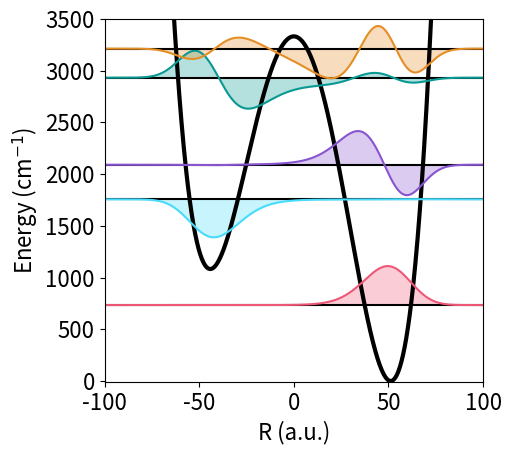

This chart was generated by the following Python code:
import numpy as np
import matplotlib.pyplot as plt

from numpy import kron as ꕕ
from matplotlib import cm as colm
import numpy as np
import matplotlib.pyplot as plt
plt.rcParams.update({'font.size': 16})

eV = 1.0 / 27.2114
cmn1 = 1.0/219474.63

def Vnew(R, wb= 0.02, Eb = 0.4):
    
    wb = wb * cmn1
    Eb = Eb * cmn1
    a1 = wb*wb/2.0
    a2 = a1*a1/(4*Eb)
    c  = 2.27817 * 1E-8
    V  = -a1*R**2 + a2*R**4  - c * R**3  

    V0 = np.min(V)
    return - V0 + V


# Kinetic energy for electron 
def Te(re):
 N = float(len(re))
 mass = 1.0
 Tij = np.zeros((int(N),int(N)))
 Rmin = float(re[0])
 Rmax = float(re[-1])
 step = float((Rmax-Rmin)/N)
 K = np.pi/step

 for ri in range(int(N)):
  for rj in range(int(N)):
    if ri == rj:  
     Tij[ri,ri] = (0.5/mass)*K**2.0/3.0*(1+(2.0/N**2)) 
    else:    
     Tij[ri,rj] = (0.5/mass)*(2*K**2.0/(N**2.0))*((-1)**(rj-ri)/(np.sin(np.pi*(rj-ri)/N)**2)) 
 return Tij

def HO(R, R0,w):
    return 0.5 * (R-R0)**2 * w**2




width= 5
aspect_ratio= 1.13
fig_size = (width, width / aspect_ratio)
plt.figure(figsize=fig_size, constrained_layout=True)

wb  = 1030 
Eb  = 2730
nR  = 1024
Rmax = 100
R = np.linspace(-Rmax,Rmax, nR)
V = Vnew(R,wb,Eb) 

plt.plot(R,  V/cmn1, c =  "#000000", lw = 3)
plt.ylim(-10, 3500)


Hij = Te(R) + np.diag(V)
Ei, Um   = np.linalg.eigh(Hij)
color = ['#ef5777', '#48dbfb', '#8854d0', '#079992', '#e58e26',"#ff9ff3"]

"""
for i in range(0,1):
    plt.plot(R, Um[:,i]*0 + Ei[i]/cmn1, c =  "#000000")
    plt.plot(R,  (Um[:,i+1] - Um[:,i]) * 2000 + Ei[i]/cmn1, c =  color[i], ls = '-')
    plt.fill_between(R,Ei[i]/cmn1,  (Um[:,i+1] - Um[:,i]) * 2000 + Ei[i]/cmn1, facecolor=color[i], alpha = 0.3)

    plt.plot(R, - (Um[:,i+1] + Um[:,i]) * 2000 + Ei[i]/cmn1, c =  color[i+1], ls = '-')
    plt.fill_between(R,Ei[i]/cmn1, - (Um[:,i+1] + Um[:,i]) * 2000 + Ei[i]/cmn1, facecolor=color[i+1], alpha = 0.3)
"""

for i in range(0,6):
    plt.plot(R, Um[:,i]*0 + Ei[i]/cmn1, c =  "#000000")
    plt.plot(R, - Um[:,i] * 4000 + Ei[i]/cmn1, c =  color[i], ls = '-')
    plt.fill_between(R,Ei[i]/cmn1,  - Um[:,i] * 4000 + Ei[i]/cmn1, facecolor=color[i], alpha = 0.3)

plt.xlim(-100, 100)

 
plt.xlabel("R (a.u.)")
plt.ylabel("Energy (cm$^{-1}$)")
#plt.tight_layout()
plt.savefig('S4a.pdf')  